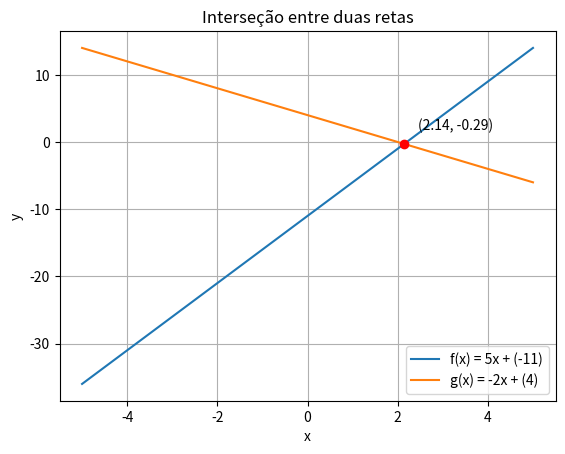

The matplotlib source for this figure:
import matplotlib.pyplot as plt
import numpy as np

# função
def funcao(a, b, x):
    return a*x + b

# primeira reta
a1 = 5
b1 = -11

# segunda reta
a2 = -2
b2 = 4

# intervalo
x = np.linspace(-5, 5, 100)

# valores das funções
y1 = funcao(a1, b1, x)
y2 = funcao(a2, b2, x)

# cálculo do ponto de interseção
x_i = (b2 - b1) / (a1 - a2)
y_i = funcao(a1, b1, x_i)

print(f"Ponto de interseção: ({x_i:.2f}, {y_i:.2f})")

fig, ax = plt.subplots()

ax.plot(x, y1, label=f"f(x) = {a1}x + ({b1})")
ax.plot(x, y2, label=f"g(x) = {a2}x + ({b2})")

ax.plot(x_i, y_i, 'ro')
ax.annotate(f"({x_i:.2f}, {y_i:.2f})",
            (x_i, y_i),
            textcoords="offset points",
            xytext=(10,10))

ax.set_title("Interseção entre duas retas")
ax.set_xlabel("x")
ax.set_ylabel("y")
ax.grid(True)
ax.legend()

plt.show()
